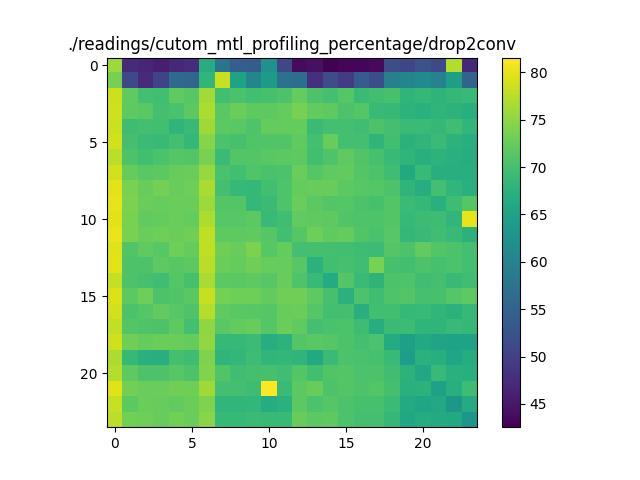

Data behind this chart, as committed beside it:
75.89793289205416, 47.33468979794332, 46.75814404048968, 45.82264308413901, 46.994391664810465, 47.65446561556192, 66.81782089953752, 57.490721018070126, 54.2711439926851, 53.970083953655326, 62.221231074309145, 51.03122613036716, 43.714951212857066, 44.227283151728194, 42.53241607270976, 43.247678017836016, 43.23429856366571, 43.56884195584107, 51.78854582803577, 50.75135201837215, 52.47308274454551, 51.17531808947909, 77.09943216434112, 47.05104209011605
73.58, 51.13, 47.21, 50.44, 55.91, 55.42, 68.21, 78.23, 64.99, 60.45, 63.77, 57.12, 56.64, 47.94, 51.82, 49.47, 53.84, 51.88, 59.61, 60.4, 61.16, 59.85, 64.4, 55.14
78.64, 72.09, 69.94, 69.75, 71.97, 71.5, 76.18, 69.77, 70.35, 69.83, 70.26, 70.63, 72.41, 70.67, 69.97, 71.24, 69.21, 69.72, 70.23, 68.03, 68.54, 67.9, 68.48, 68.93
78.78, 71.91, 71.62, 70.08, 70.33, 71.81, 76.82, 71.58, 72.88, 71.94, 71.9, 72.37, 73.5, 72.13, 71.95, 70.67, 71.23, 68.96, 68.75, 67.7, 67.28, 68.1, 67.77, 67.04
78.54, 69.5, 69.99, 69.72, 68.11, 69.06, 75.95, 71.71, 71.64, 70.88, 72.39, 72.38, 72.42, 69.12, 69.89, 70.13, 69.63, 70.67, 70.02, 69.18, 69.15, 68.56, 69.62, 68.26
78.85, 70.07, 69.13, 68.76, 69.97, 68.46, 74.5, 70.56, 70.28, 71.04, 71.01, 70.95, 72.11, 69.97, 72.52, 69.92, 69.85, 68.15, 69.73, 67.68, 68.13, 69.17, 67.83, 67.02
77.73, 70.61, 69.74, 70.47, 71.27, 71.19, 73.67, 69.16, 71.11, 71.14, 71.55, 71.79, 71.89, 69.72, 70.81, 72.09, 70.96, 70.19, 68.77, 68.09, 67.23, 67.73, 67.27, 66.93
78.94, 72.29, 71.53, 71.77, 72.49, 72.65, 75.48, 70.42, 69.71, 71, 70.29, 70.46, 72.59, 71.25, 72.02, 72.21, 71.14, 70.65, 69.56, 66.17, 68.86, 67.12, 67.14, 67.24
79.97, 73.71, 72.57, 73.45, 72.48, 72.9, 76.54, 70.13, 68.65, 68.6, 69.77, 70.85, 72.38, 72.49, 72.52, 71.8, 71.43, 71.31, 70.62, 68.03, 66.79, 69.83, 68.17, 67.3
80.13, 73.85, 72.7, 72.52, 72.84, 72.81, 75.79, 71.14, 71.07, 68.56, 69.17, 70.86, 72.65, 71.76, 71.17, 71.28, 70.61, 70.26, 71.17, 69.1, 68.55, 67.27, 69.4, 71.25
79.81, 73.77, 72.23, 72.33, 72.68, 72.28, 76.73, 71.44, 71.4, 71.8, 69.01, 69.66, 72.17, 72.03, 71.95, 71.04, 70.79, 70.87, 71.18, 68.72, 69.32, 69.38, 68.28, 80.11
80.44, 73.72, 72.59, 73.01, 72.8, 73.04, 77.86, 71.96, 71.91, 72, 71.35, 69.69, 71.25, 72.94, 72.02, 72.39, 71.02, 70.4, 71.43, 68.57, 68.88, 69.56, 68.83, 67.51
79.62, 70.93, 72.01, 71.5, 72.94, 72.35, 77.9, 73.16, 72.51, 73.88, 71.5, 72.41, 69.92, 70.06, 69.99, 69.78, 69.5, 69.22, 71.12, 70.66, 72.21, 71.05, 70.59, 69.87
80.01, 70.61, 70.63, 71.86, 71.36, 71.75, 77.58, 72.77, 72.38, 73.13, 72.52, 72.44, 71.37, 67.54, 69.8, 70.23, 69.66, 73.78, 70.28, 69.73, 70.6, 70.18, 70.45, 69.89
78.2, 70.62, 70.16, 69.58, 71.2, 70.2, 76.56, 71.81, 71.53, 71.94, 71.47, 72.45, 70.78, 68.92, 66.62, 71.08, 69.19, 67.88, 70.65, 70.86, 69.6, 70.07, 69.03, 69.65
79.51, 71.73, 73, 70.65, 70.94, 71.58, 78.13, 73.42, 72.97, 73.03, 72.27, 73.17, 73.1, 71.9, 70.16, 67.41, 70.73, 69.56, 70.86, 71.11, 70.27, 70.25, 71.35, 71.87
79.04, 70.57, 71.26, 72.25, 71.39, 70.78, 77.18, 72.1, 71.56, 71.4, 71.25, 72.48, 72.87, 71.29, 69.86, 70.1, 67.02, 69.77, 69.75, 68.71, 68.97, 68.26, 67.66, 68.72
78.01, 71.19, 70.8, 70.61, 71.92, 69.98, 75.1, 71.64, 72.14, 72.48, 71.2, 72.74, 72.01, 70.05, 70.42, 70.59, 69.45, 66.85, 69.11, 69.26, 68.12, 68.15, 68.92, 68.48
78.73, 73.1, 72.33, 72.81, 72.64, 72.42, 75.25, 68.62, 68.74, 69.29, 66.93, 67.73, 71.08, 71.55, 71.23, 70.62, 69.98, 70.48, 66.57, 64.67, 66.19, 65.3, 65.25, 65.21
76.79, 68.7, 67.24, 66.95, 70.05, 69.44, 74.02, 68.14, 68.31, 69.41, 68.2, 68.45, 68.13, 66.18, 69.14, 70.65, 70.35, 70.26, 69.04, 64.41, 67.4, 67.01, 65.61, 66.71
77.3, 71.88, 70.69, 70.66, 71.49, 70.67, 74.17, 70.93, 69.57, 70.02, 70.18, 69.55, 71.17, 69.71, 71.05, 71.18, 70.58, 70.71, 69.66, 67.77, 65.75, 69.05, 67.3, 66.96
79.85, 73.2, 72.58, 72.68, 73.13, 73.02, 75.94, 69.94, 69.86, 69.44, 81.57, 69.08, 71.76, 72.53, 70.68, 71.17, 70.68, 71.09, 70.11, 67.36, 67.55, 64.81, 67.01, 69.5
78.32, 71.76, 72.72, 72.54, 72.26, 72.78, 74.1, 68.18, 68.26, 68.37, 66.64, 67.48, 71.75, 70.49, 71.25, 70.73, 70.22, 70.21, 69.11, 66.43, 65.7, 66.1, 63.17, 66.54
77.61, 73.32, 72.99, 72.55, 73.26, 72.68, 74.67, 68.76, 68.7, 69.13, 69.05, 68.87, 72.46, 71.69, 71.82, 70.52, 70.05, 69.87, 68.61, 65.94, 66.67, 66.34, 66.2, 63
